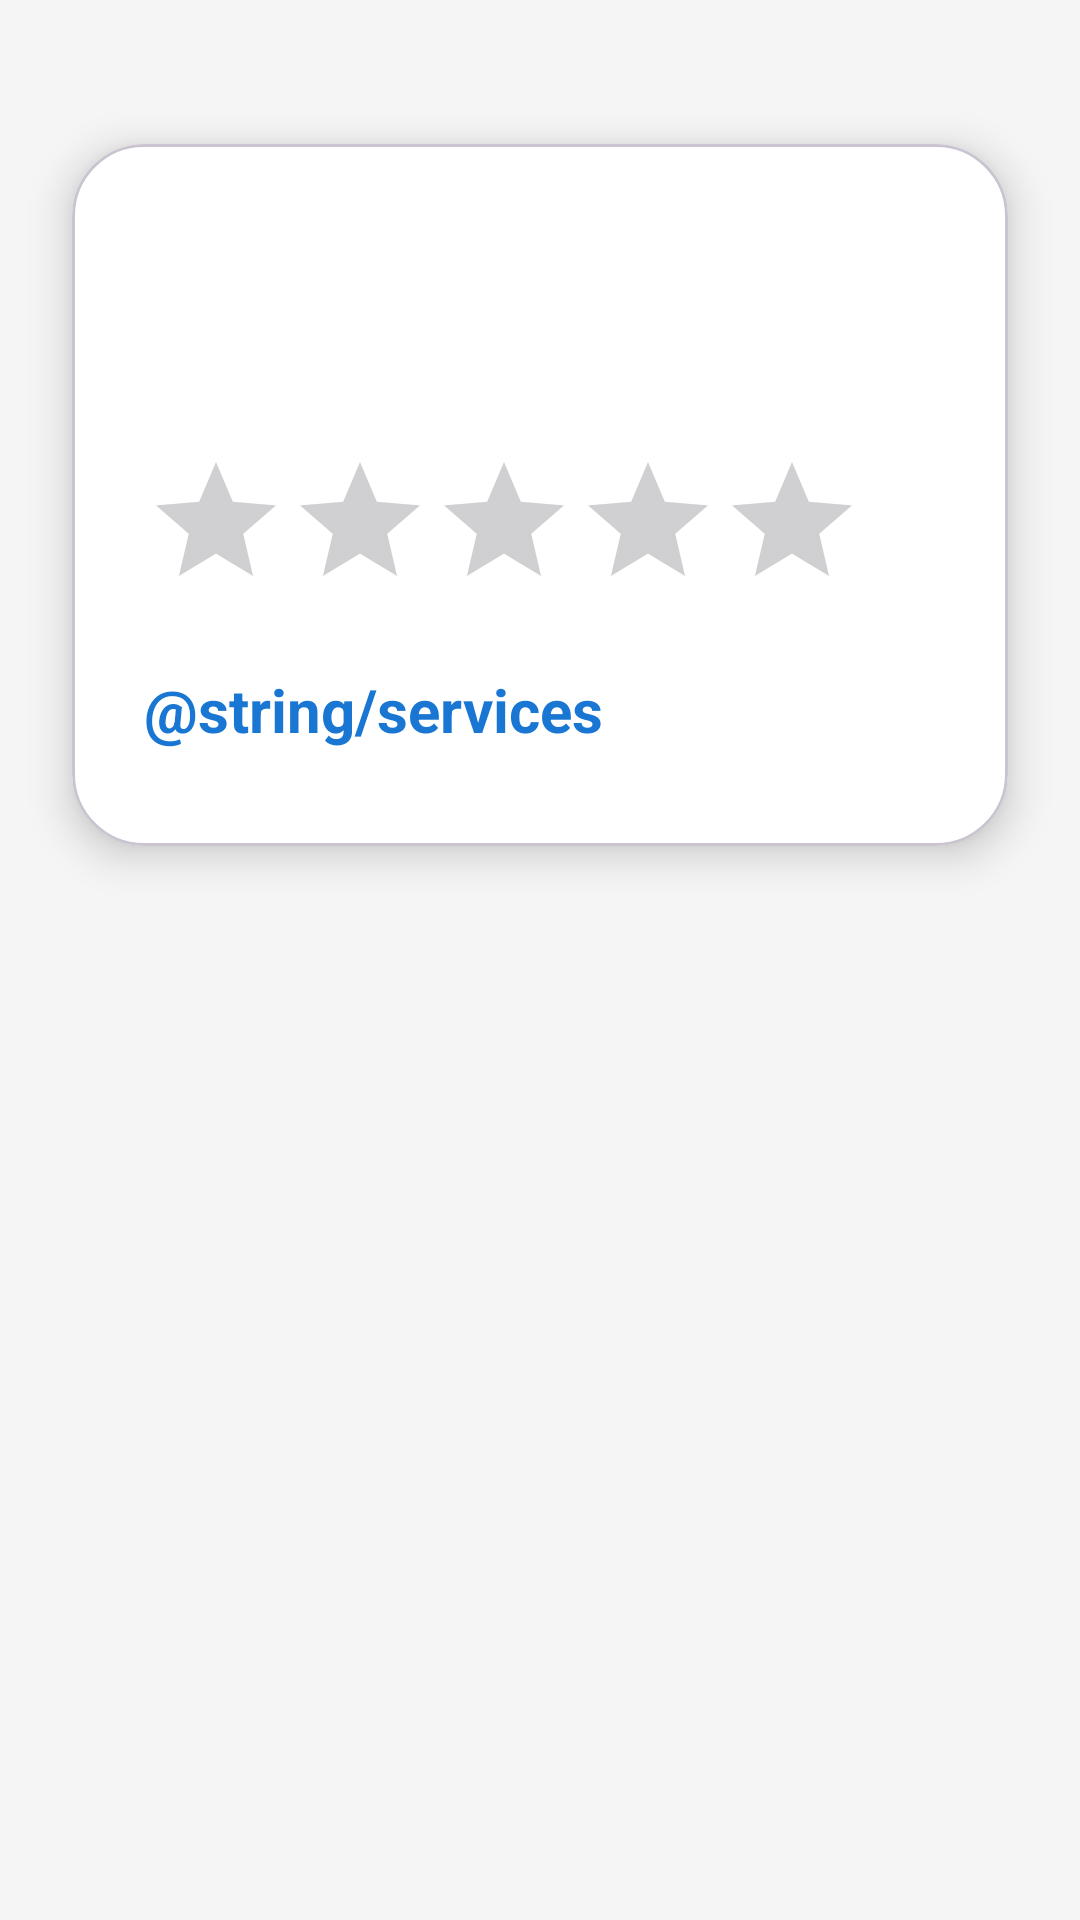

Write the Android layout XML for this screen, with the resource values it uses.
<!-- AndroidManifest.xml: application theme Theme.EkranDeneme -->
<!-- res/layout/activity_guzellik_merkezi.xml -->
<?xml version="1.0" encoding="utf-8"?>
<androidx.constraintlayout.widget.ConstraintLayout xmlns:android="http://schemas.android.com/apk/res/android"
    xmlns:app="http://schemas.android.com/apk/res-auto"
    android:layout_width="match_parent"
    android:layout_height="match_parent"
    android:background="#F5F5F5">

    <com.google.android.material.card.MaterialCardView
        android:layout_width="0dp"
        android:layout_height="wrap_content"
        android:layout_marginStart="24dp"
        android:layout_marginEnd="24dp"
        android:layout_marginTop="48dp"
        app:cardCornerRadius="24dp"
        app:cardElevation="8dp"
        app:layout_constraintTop_toTopOf="parent"
        app:layout_constraintStart_toStartOf="parent"
        app:layout_constraintEnd_toEndOf="parent"
        android:backgroundTint="#FFFFFF">

        <LinearLayout
            android:layout_width="match_parent"
            android:layout_height="wrap_content"
            android:orientation="vertical"
            android:padding="24dp">

            <TextView
                android:id="@+id/textViewIsletmeAdi"
                android:layout_width="match_parent"
                android:layout_height="wrap_content"
                android:textSize="24sp"
                android:textStyle="bold"
                android:textColor="#222222"
                android:layout_marginBottom="8dp"/>

            <TextView
                android:id="@+id/textViewAciklama"
                android:layout_width="match_parent"
                android:layout_height="wrap_content"
                android:textSize="16sp"
                android:layout_marginBottom="16dp"/>

            <RatingBar
                android:id="@+id/ratingBar"
                android:layout_width="wrap_content"
                android:layout_height="wrap_content"
                android:numStars="5"
                android:stepSize="0.1"
                android:layout_marginBottom="16dp"/>

            <TextView
                android:layout_width="match_parent"
                android:layout_height="wrap_content"
                android:text="@string/services"
                android:textSize="20sp"
                android:textStyle="bold"
                android:textColor="#1976D2"
                android:layout_marginBottom="8dp"/>

            <TableLayout
                android:id="@+id/tableLayoutHizmetler"
                android:layout_width="match_parent"
                android:layout_height="wrap_content"
                android:stretchColumns="0,1"/>
        </LinearLayout>
    </com.google.android.material.card.MaterialCardView>

</androidx.constraintlayout.widget.ConstraintLayout>
<!-- resources referenced by this layout -->
<resources>
  <string name="services">Services</string>
  <style name="Theme.EkranDeneme" parent="Base.Theme.EkranDeneme" />
  <style name="Base.Theme.EkranDeneme" parent="Theme.Material3.DayNight.NoActionBar">
          
          
      </style>
</resources>
